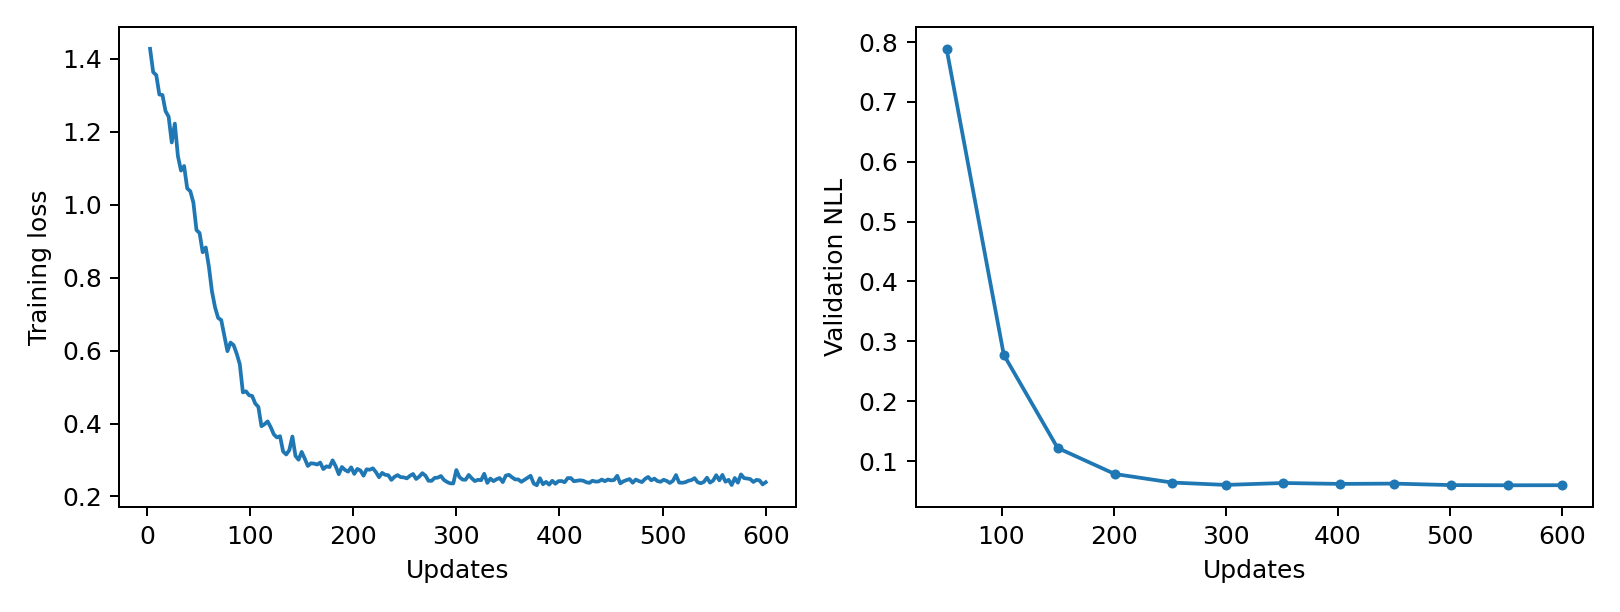

The file beside this chart, header and first rows:
epoch, updates, train_loss, validation_nll, train_seconds, peak_gpu_mib
1, 3, 1.427, , 0.2323, 1197
2, 6, 1.363, , 0.2321, 1197
3, 9, 1.355, , 0.2314, 1197
4, 12, 1.302, , 0.2344, 1197
5, 15, 1.3, , 0.2325, 1197
6, 18, 1.256, , 0.2327, 1197
7, 21, 1.241, , 0.2374, 1197
8, 24, 1.17, , 0.2364, 1197
9, 27, 1.222, , 0.2363, 1197
10, 30, 1.133, , 0.2365, 1197
11, 33, 1.093, , 0.235, 1197
12, 36, 1.106, , 0.2321, 1197
13, 39, 1.044, , 0.2327, 1197
14, 42, 1.037, , 0.2328, 1197
15, 45, 1.005, , 0.231, 1197
16, 48, 0.9301, , 0.2302, 1197
17, 51, 0.9221, 0.7887, 0.2231, 1197
18, 54, 0.8694, , 0.2255, 1197
19, 57, 0.8825, , 0.2324, 1197
20, 60, 0.8304, , 0.2324, 1197
21, 63, 0.7622, , 0.2312, 1197
22, 66, 0.7185, , 0.2332, 1197
23, 69, 0.6893, , 0.2369, 1197
24, 72, 0.6835, , 0.2366, 1197
25, 75, 0.6412, , 0.2373, 1197
26, 78, 0.5983, , 0.2379, 1197
27, 81, 0.6219, , 0.2355, 1197
28, 84, 0.6149, , 0.2331, 1197
29, 87, 0.5913, , 0.2431, 1197
30, 90, 0.5624, , 0.2488, 1197
31, 93, 0.4854, , 0.2344, 1197
32, 96, 0.4883, , 0.234, 1197
33, 99, 0.4775, , 0.2339, 1197
34, 102, 0.4754, 0.2776, 0.2341, 1197
35, 105, 0.4547, , 0.2355, 1197
36, 108, 0.4457, , 0.2484, 1197
37, 111, 0.3926, , 0.2479, 1197
38, 114, 0.3981, , 0.2339, 1197
39, 117, 0.4058, , 0.2336, 1197
40, 120, 0.3897, , 0.2363, 1197
41, 123, 0.3703, , 0.2383, 1197
42, 126, 0.3619, , 0.2369, 1197
43, 129, 0.3653, , 0.2351, 1197
44, 132, 0.3235, , 0.233, 1197
45, 135, 0.3152, , 0.2334, 1197
46, 138, 0.3269, , 0.2311, 1197
47, 141, 0.3644, , 0.2327, 1197
48, 144, 0.3112, , 0.2328, 1197
49, 147, 0.3008, , 0.2302, 1197
50, 150, 0.3223, 0.1218, 0.2301, 1197
51, 153, 0.3036, , 0.2329, 1197
52, 156, 0.2837, , 0.2297, 1197
53, 159, 0.291, , 0.2327, 1197
54, 162, 0.2902, , 0.2311, 1197
55, 165, 0.2877, , 0.2338, 1197
56, 168, 0.2929, , 0.2361, 1197
57, 171, 0.2752, , 0.2383, 1197
58, 174, 0.2826, , 0.2363, 1197
59, 177, 0.2806, , 0.2352, 1197
60, 180, 0.2991, , 0.2334, 1197
... 140 more rows
